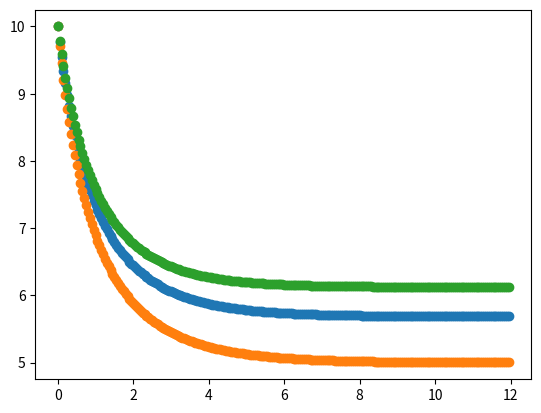

Recreate this plot in Python.
import numpy as npy
import matplotlib.pyplot as mat
import pandas as pds


def derivada(xi, yi, M, E):
    dy_dx = 1.2 * yi * (1 -(yi/M)) - E * yi
    return dy_dx

def algoritmo_runge_kutta(x0, y0, h, sol, M, E):
    x = npy.zeros(sol)
    y = npy.zeros(sol)
    x[0] = x0
    y[0] = y0

    for i in range(sol-1):
        k1 = derivada(x[i], y[i], M, E)
        k2 = derivada(x[i] + (1/2) * h, y[i] + (1/2) * h * k1, M, E)
        k3 = derivada(x[i] + (1/2) * h, y[i] + (1/2) * h * k2, M, E)
        k4 = derivada(x[i] + h, y[i] + h * k3, M, E)

        x[i+1] = x[i] + h
        y[i+1] = y[i] + (1/6) * h * (k1+ 2 * k2 + 2 * k3 + k4)

    return x,y

def resultado(M, E, x0, y0, h, sol):
    for i in range(len(M)):
        solx, soly = algoritmo_runge_kutta(x0, y0, h, sol, M[i], E[i])
        print("Set", i+1, ":")
        print("xn")
        print(solx)
        print("yn")
        print(soly)
        mat.scatter(solx,soly)
        mat.show()

x0 = 0
y0 = 10
h = 0.05
xfin = 12
sol = int((xfin - x0)/h)

print("Escenario A")
M_A = [10.5, 10, 10.5]
E_A = [0.55, 0.60, 0.50]
resultado(M_A, E_A, x0, y0, h, sol)

print("Escenario B")
M_B = [6, 5.5, 6.5]
E_B = [0.10, 0.10, 0.10]
#resultado(M_B, E_B, x0, y0, h, sol)

print("Escenario C")
M_C = [9, 8.5, 9]
E_C = [0.4, 0.45, 0.4]
#resultado(M_A, E_A, x0, y0, h, sol)
